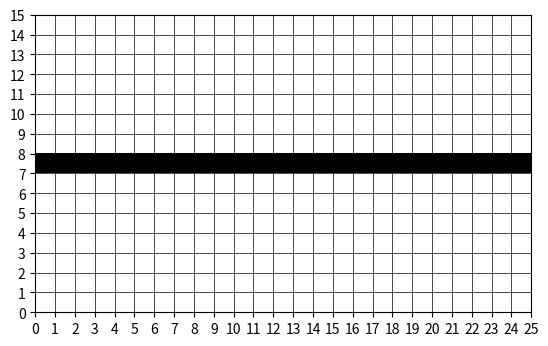

Generate this figure with matplotlib:
import random
import matplotlib.pyplot as plt
import matplotlib.colors as mcolors
import numpy as np


class Direction:
    def __init__(self, direction_coords, coords_to_check, coords_to_color):
        self.direction_coords = direction_coords
        self.coords_to_check = coords_to_check
        self.coords_to_color = coords_to_color

    def validate_direction(self, board):
        rows, cols = board.shape  # Assuming 'board' is a NumPy array
        for x, y in self.coords_to_check:
            if x < 0 or y < 0 or x >= rows or y >= cols:
                return False  # Out of bounds
            if board[x, y] != 0:
                return False  # Not a 0 in the board

        for x, y in self.path_coords:
            if x < 0 or y < 0 or x >= rows or y >= cols:
                return False  # Out of bounds
            if board[x, y] != 1:
                return False  # Not a 1 in the path
        return True  # All checks passed

def display_maze(matrix):
    # display once initial line is made. update when:
    # - all valid points are found, mark them green
    # - chosen point is marked red, rest back to black
    # - once all cells are checked, mark valid green, invalid red.
    # - if all valid, expand maze in all black. else back to choosing another point. keep invalid point red.

    # color scheme:
    # 0: white
    # 1: black
    # 2: blue
    # 3: green
    # 4: red

    colors = [(1, 1, 1), (0, 0, 0), (0, 0, 1), (0, 1, 0), (1, 0, 0)]
    cmap = mcolors.ListedColormap(colors)
    plt.clf()
    plt.imshow(matrix.T, cmap=cmap, vmin=0, vmax=4, extent=[0, matrix.shape[0], 0, matrix.shape[1]], aspect='equal')
    plt.xticks(np.arange(0, matrix.shape[0] + 1, 1))
    plt.yticks(np.arange(0, matrix.shape[1] + 1, 1))
    plt.grid(True, which='both', color='black', linewidth=0.5)
    plt.draw()
    plt.pause(1)



def extend_maze(board, random_point, valid_directions):
    direction_objs = []
    for direction in valid_directions:
        coords_to_check, coords_to_color, direction_coords, path_coords = investigate_direction(direction,
                                                                                                random_point)


    if len(direction_objs):
        random_direction = random.randint(0, len(direction_objs) - 1)

        for x, y in direction_objs[random_direction].coords_to_color:
            board[x][y] = 1
        x, y = random_point
        board[x][y] = 0

    return board


def investigate_direction(direction, random_point):
    path_coords = []
    cells_to_check = []
    cells_to_color = []
    if direction[0] == 0:
        for i in range(-2, 3):
            path_coords.append([0 if i == 0 else int(i / abs(i)), direction[1] - 1])
            cells_to_check.append([i, direction[1]])
            cells_to_check.append([i, direction[1] * 2])
            cells_to_color.append([0 if i == 0 else int(i / abs(i)), direction[1]])

    else:
        for i in range(-2, 3):
            path_coords.append([0 if i == 0 else int(i / abs(i)), direction[1] - 1])
            cells_to_check.append([direction[0], i])
            cells_to_check.append([i, direction[1] * 2])
            cells_to_color.append([direction[0], 0 if i == 0 else int(i / abs(i))])
    path_coords = [[a + b for a, b in zip(inner_list, random_point)] for inner_list in path_coords]
    direction_coords = [a + b for a, b in zip(direction, random_point)]
    coords_to_check = [[a + b for a, b in zip(inner_list, random_point)] for inner_list in cells_to_check]
    coords_to_color = [[a + b for a, b in zip(inner_list, random_point)] for inner_list in cells_to_color]

    return Direction(direction_coords, coords_to_check, coords_to_color), path_coords


def get_valid_directions(board, random_point):
    directions = [[0, 1], [1, 0], [0, -1], [-1, 0]]
    valid_directions = []
    for direction in directions:

        new_x = random_point[0] + direction[0]
        new_y = random_point[1] + direction[1]

        if 0 <= new_x < board.shape[0] and 0 <= new_y < board.shape[1]:
            value = board[new_x, new_y]
            if value == 0:
                valid_directions.append(direction)
                board[new_x, new_y] = 3
    return board, valid_directions


def choose_point(board):
    # change chosen point to value 2
    valid_points = np.argwhere(board == 1)
    random_point = valid_points[random.randint(0, len(valid_points) - 1)]
    random_point = np.array([24, 7])
    board[random_point[0], random_point[1]] = 2
    return board, valid_points, random_point


def board_setup(width, height):
    board = np.zeros((width, height), dtype=int)
    middle_col = height // 2
    board[:, middle_col] = 1
    return board


def fill_board(board, coords, value):
    rows, cols = board.shape
    for x, y in coords:
        if 0 <= x < rows and 0 <= y < cols:
            board[x, y] = value

def validate_direction(board, coords_to_check):
    rows, cols = board.shape  # Assuming 'board' is a NumPy array
    for x, y in coords_to_check:
        if x < 0 or y < 0 or x >= rows or y >= cols:
            return False  # Out of bounds
        if board[x, y] not in [0, 3]:
            return False  # Not a 0 in the board
    return True

def validate_path(path_coords):
    rows, cols = board.shape
    for x, y in path_coords:
        if x < 0 or y < 0 or x >= rows or y >= cols:
            return False  # Out of bounds
        if board[x, y] not in [1, 2]:
            return False  # Not a 1 in the path
    return True  # All checks passed

if __name__ == "__main__":
    width = 25
    height = 15
    board = board_setup(width, height)
    plt.ion()
    display_maze(board)

    board, valid_points, random_point = choose_point(board)
    display_maze(board)
    board, valid_directions = get_valid_directions(board, random_point)
    display_maze(board)
    direction_objs = []
    for direction in valid_directions.copy():
        direction_obj, path_coords = investigate_direction(direction, random_point)
        direction_objs.append(direction_obj)
        fill_board(board, direction_obj.coords_to_check, 3)
        display_maze(board)
        if not validate_path(path_coords):
            print("path not valid!")
            valid_directions = []
            coords_to_color = []
            index_to_remove = np.where((valid_points == random_point).all(axis=1))[0][0]
            valid_points = np.delete(valid_points, index_to_remove, axis=0)
            break
        if not validate_direction(board, direction_obj.coords_to_check):
            print("direction not valid!")
            valid_directions.remove(direction)
    print("whattup")
    if len(valid_directions):
        random_direction = random.randint(0, len(valid_directions) - 1)
        fill_board(board, valid_directions[random_direction].coords_to_color, 1)

    display_maze(board)
    board[board == 2] = 1
    board[board != 1] = 0
    display_maze(board)

    plt.ioff()  # Turn off interactive mode